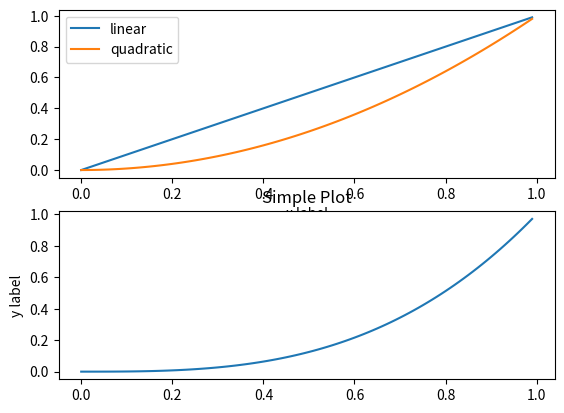

Python code for this plot:
#!/usr/bin/env python
# -*- coding: utf-8 -*-
import sys
import numpy as np
import matplotlib as mpl
import matplotlib.pyplot as plt
import pandas as pd


def main():
  x = np.array([x for x in range(100)]) / 100

  fig, (axe_alice, axe_bob) = plt.subplots(2, 1)  # Create a figure and an axes.
  axe_alice.plot(x, x, label='linear')            # Plot some data on the axes.
  axe_alice.plot(x, x**2, label='quadratic')      # Plot more data on the axes...
  axe_bob.plot(x, x**3, label='cubic')            # ... and some more.
  axe_alice.set_xlabel('x label')                 # Add an x-label to the axes.
  axe_bob.set_ylabel('y label')                   # Add a y-label to the axes.
  axe_alice.legend()                              # Add a legend.
  axe_bob.set_title("Simple Plot")                # Add a title to the axes.

  plt.show()


if __name__ == "__main__":
  sys.exit(main())
